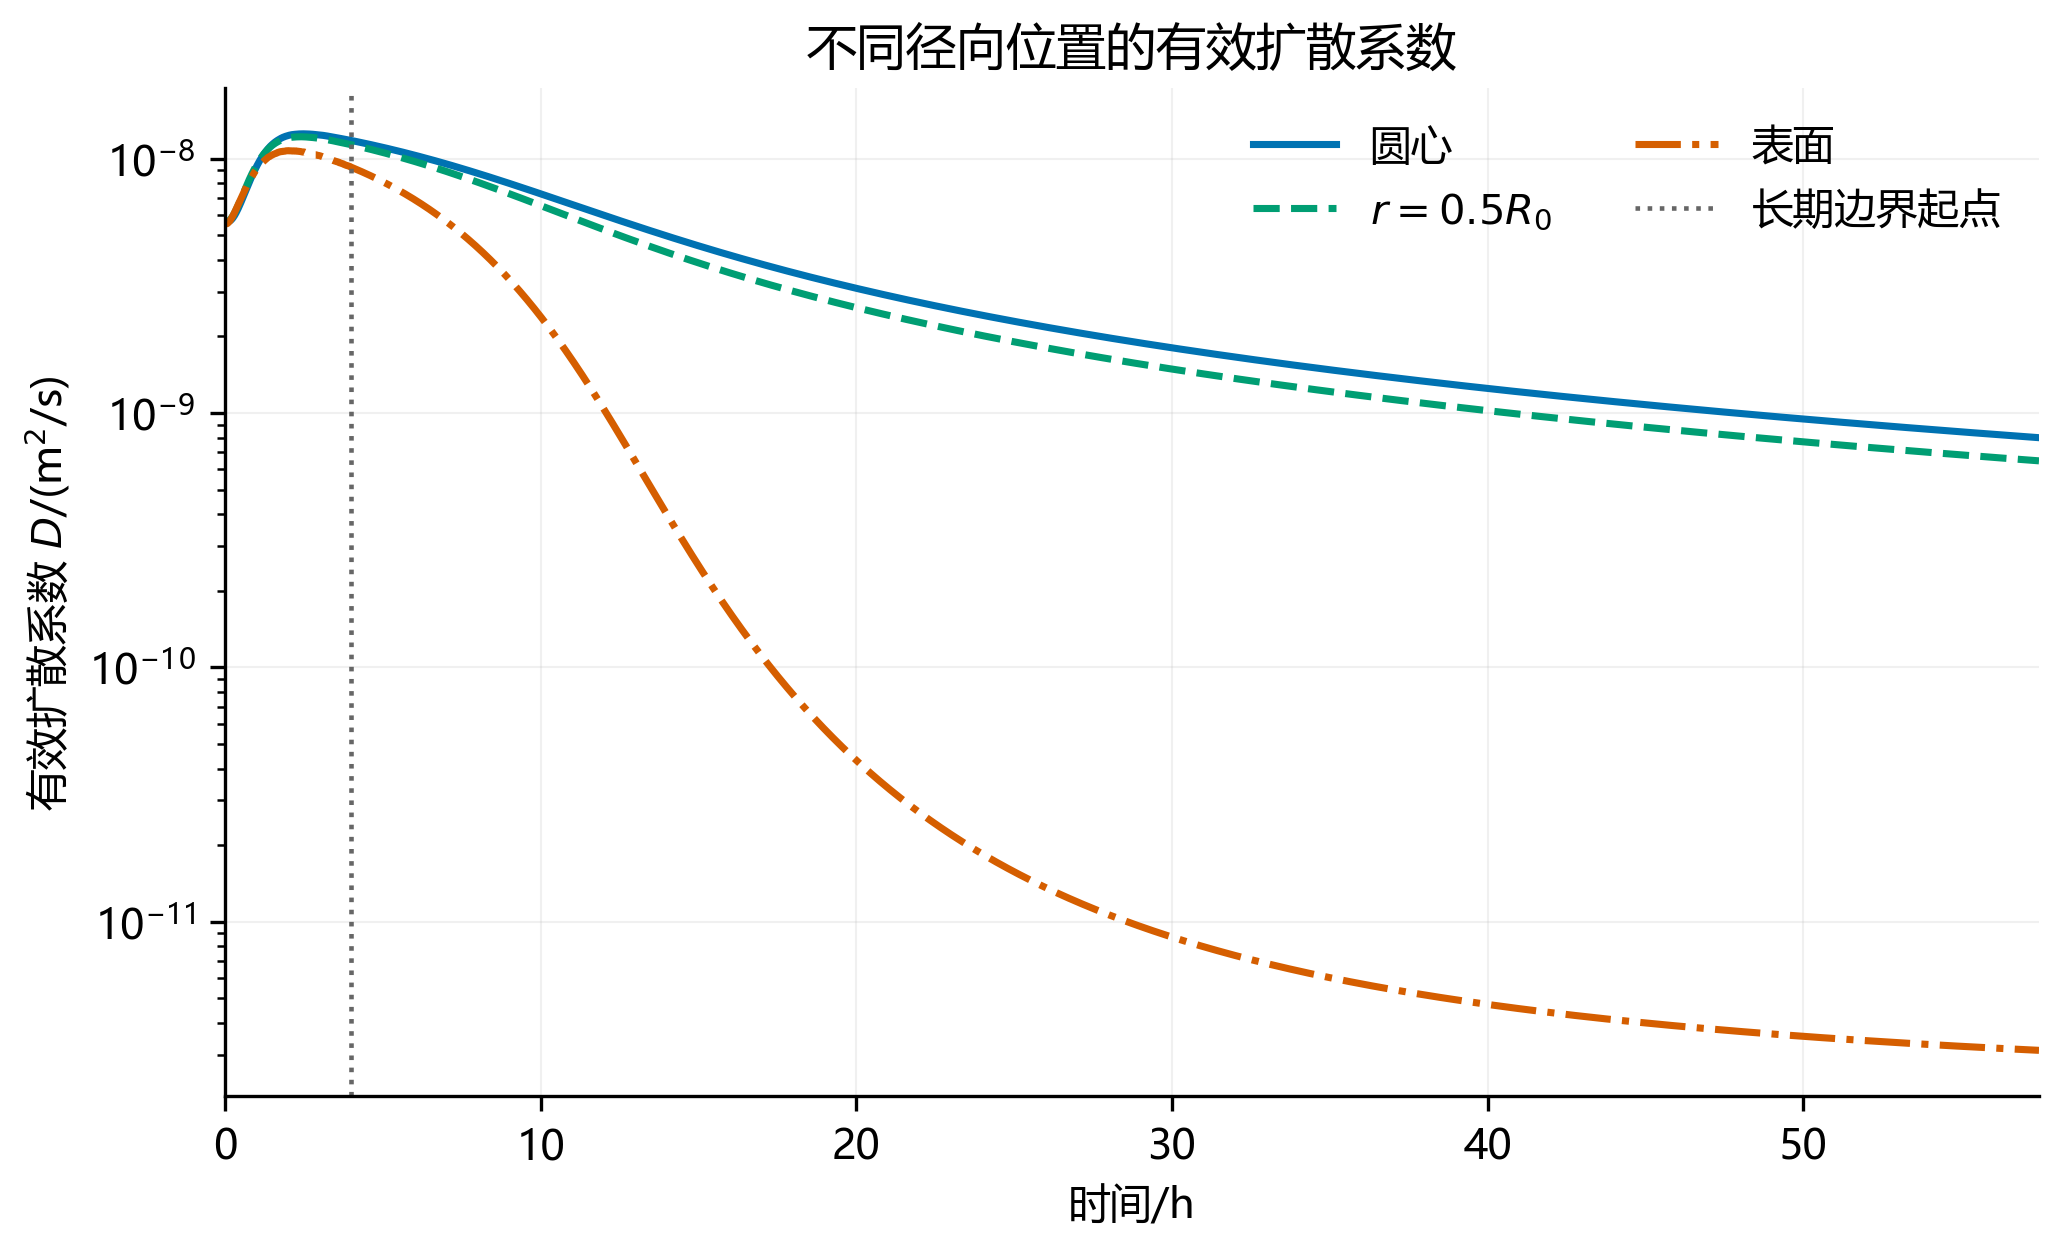

Data behind this chart, as committed beside it:
time_s, time_h, D_center_m2_s, D_half_radius_m2_s, D_surface_m2_s
0.0, 0.0, 5.641680373025664e-09, 5.641680373025664e-09, 5.641680373025664e-09
60.0, 0.01667, 5.64168038031862e-09, 5.64171682883842e-09, 5.560801630396106e-09
120.0, 0.03333, 5.641694894030432e-09, 5.642667702937066e-09, 5.548010959996241e-09
180.0, 0.05, 5.641958416892968e-09, 5.6462470937145464e-09, 5.548918740239543e-09
240.0, 0.06667, 5.64318026445497e-09, 5.653350768971101e-09, 5.554149514842471e-09
300.0, 0.08333, 5.64624916468124e-09, 5.66383297587546e-09, 5.574949615916254e-09
360.0, 0.1, 5.6517875735965785e-09, 5.677984178497638e-09, 5.599572761109055e-09
420.0, 0.1167, 5.660218676683236e-09, 5.696274751390071e-09, 5.628131298516756e-09
480.0, 0.1333, 5.6719755840009596e-09, 5.7183806355616386e-09, 5.65518809910159e-09
540.0, 0.15, 5.687284693535949e-09, 5.743820313936156e-09, 5.690130139085871e-09
600.0, 0.1667, 5.706128114527036e-09, 5.772396790281844e-09, 5.728743309828504e-09
660.0, 0.1833, 5.7283702597508065e-09, 5.804386408545566e-09, 5.775616691873743e-09
720.0, 0.2, 5.7539876077827835e-09, 5.83999919007516e-09, 5.82173608069225e-09
780.0, 0.2167, 5.783045560712182e-09, 5.879218382584889e-09, 5.871566057403632e-09
840.0, 0.2333, 5.815621588556011e-09, 5.921667963336716e-09, 5.920037012035899e-09
900.0, 0.25, 5.8516544581947335e-09, 5.9670513896514614e-09, 5.969000736534558e-09
960.0, 0.2667, 5.890994540747196e-09, 6.014891191139098e-09, 6.025060967684567e-09
1020, 0.2833, 5.93338771924507e-09, 6.065316044750028e-09, 6.07797151730297e-09
1080, 0.3, 5.978648475719008e-09, 6.1182749087577984e-09, 6.141892082500339e-09
1140, 0.3167, 6.0266847109762595e-09, 6.173880104460928e-09, 6.204888116856908e-09
1200, 0.3333, 6.077444062097438e-09, 6.232466855966745e-09, 6.269615922245396e-09
1260, 0.35, 6.131019987076709e-09, 6.293629597687789e-09, 6.330857906584532e-09
1320, 0.3667, 6.187395456354066e-09, 6.356957615653814e-09, 6.401648219454709e-09
1380, 0.3833, 6.2464198146138065e-09, 6.422508226824054e-09, 6.4723530147706424e-09
1440, 0.4, 6.307948128549933e-09, 6.49062328825598e-09, 6.541269121588109e-09
1500, 0.4167, 6.372005330992486e-09, 6.5607961582798765e-09, 6.6038589460732236e-09
1560, 0.4333, 6.438511658643589e-09, 6.632268030478825e-09, 6.67299290748159e-09
1620, 0.45, 6.507171103236414e-09, 6.704846050752676e-09, 6.7386964717229946e-09
1680, 0.4667, 6.5776412459621195e-09, 6.778633473500541e-09, 6.8077126768804465e-09
1740, 0.4833, 6.6497338324197405e-09, 6.853464957021212e-09, 6.886111954425694e-09
1800, 0.5, 6.723292242785669e-09, 6.930048214035581e-09, 6.96453966037282e-09
1860, 0.5167, 6.79838396864782e-09, 7.008760525243356e-09, 7.044648082297151e-09
1920, 0.5333, 6.87524824618794e-09, 7.089370316665505e-09, 7.114240672858258e-09
1980, 0.55, 6.954009953858522e-09, 7.171059411371433e-09, 7.1857290652186495e-09
2040, 0.5667, 7.034524376868553e-09, 7.2530968637979805e-09, 7.26102727843729e-09
2100, 0.5833, 7.1163925885725835e-09, 7.335832830137448e-09, 7.332268304268121e-09
2160, 0.6, 7.199373258668648e-09, 7.419152531886076e-09, 7.403462009589775e-09
2220, 0.6167, 7.283336123928729e-09, 7.502730678987724e-09, 7.481685409194385e-09
2280, 0.6333, 7.368097696047886e-09, 7.586986906366198e-09, 7.555230988587033e-09
2340, 0.65, 7.453607443095669e-09, 7.672002197359282e-09, 7.635620279682516e-09
2400, 0.6667, 7.539924313661178e-09, 7.757773083192598e-09, 7.711106562355471e-09
2460, 0.6833, 7.627071444853282e-09, 7.844360658309637e-09, 7.792079805355111e-09
2520, 0.7, 7.715102610117677e-09, 7.931632570587045e-09, 7.8694454134258e-09
2580, 0.7167, 7.804000054770864e-09, 8.019614339526059e-09, 7.93835037588263e-09
2640, 0.7333, 7.893758247100288e-09, 8.107394877031823e-09, 8.01760128092781e-09
2700, 0.75, 7.984139594068662e-09, 8.19514192999681e-09, 8.095534482091789e-09
2760, 0.7667, 8.07490523933412e-09, 8.283448826141173e-09, 8.163350139902136e-09
2820, 0.7833, 8.166100286793434e-09, 8.37141747243519e-09, 8.230054980552761e-09
2880, 0.8, 8.257588978722056e-09, 8.458381810116945e-09, 8.305740431059575e-09
2940, 0.8167, 8.348994242701967e-09, 8.544993838454184e-09, 8.369867789026474e-09
3000, 0.8333, 8.440157887080501e-09, 8.631109383197321e-09, 8.435089895356123e-09
3060, 0.85, 8.531049672914176e-09, 8.71604831476375e-09, 8.498100576878854e-09
3120, 0.8667, 8.621424678220584e-09, 8.799986222820507e-09, 8.576716377240172e-09
3180, 0.8833, 8.711114873253672e-09, 8.883930301191108e-09, 8.6498635526398e-09
3240, 0.9, 8.800269478008713e-09, 8.96854775545584e-09, 8.719572042982193e-09
3300, 0.9167, 8.889314659487341e-09, 9.05303858087419e-09, 8.789254927012194e-09
3360, 0.9333, 8.978364927541137e-09, 9.137169401656982e-09, 8.85043537212198e-09
3420, 0.95, 9.067329495749337e-09, 9.220369328394961e-09, 8.913651729333566e-09
3480, 0.9667, 9.155979796667317e-09, 9.302294165844062e-09, 8.968008136256483e-09
3540, 0.9833, 9.243988531894519e-09, 9.38266374071549e-09, 9.022625604542666e-09
... 3,390 more rows
